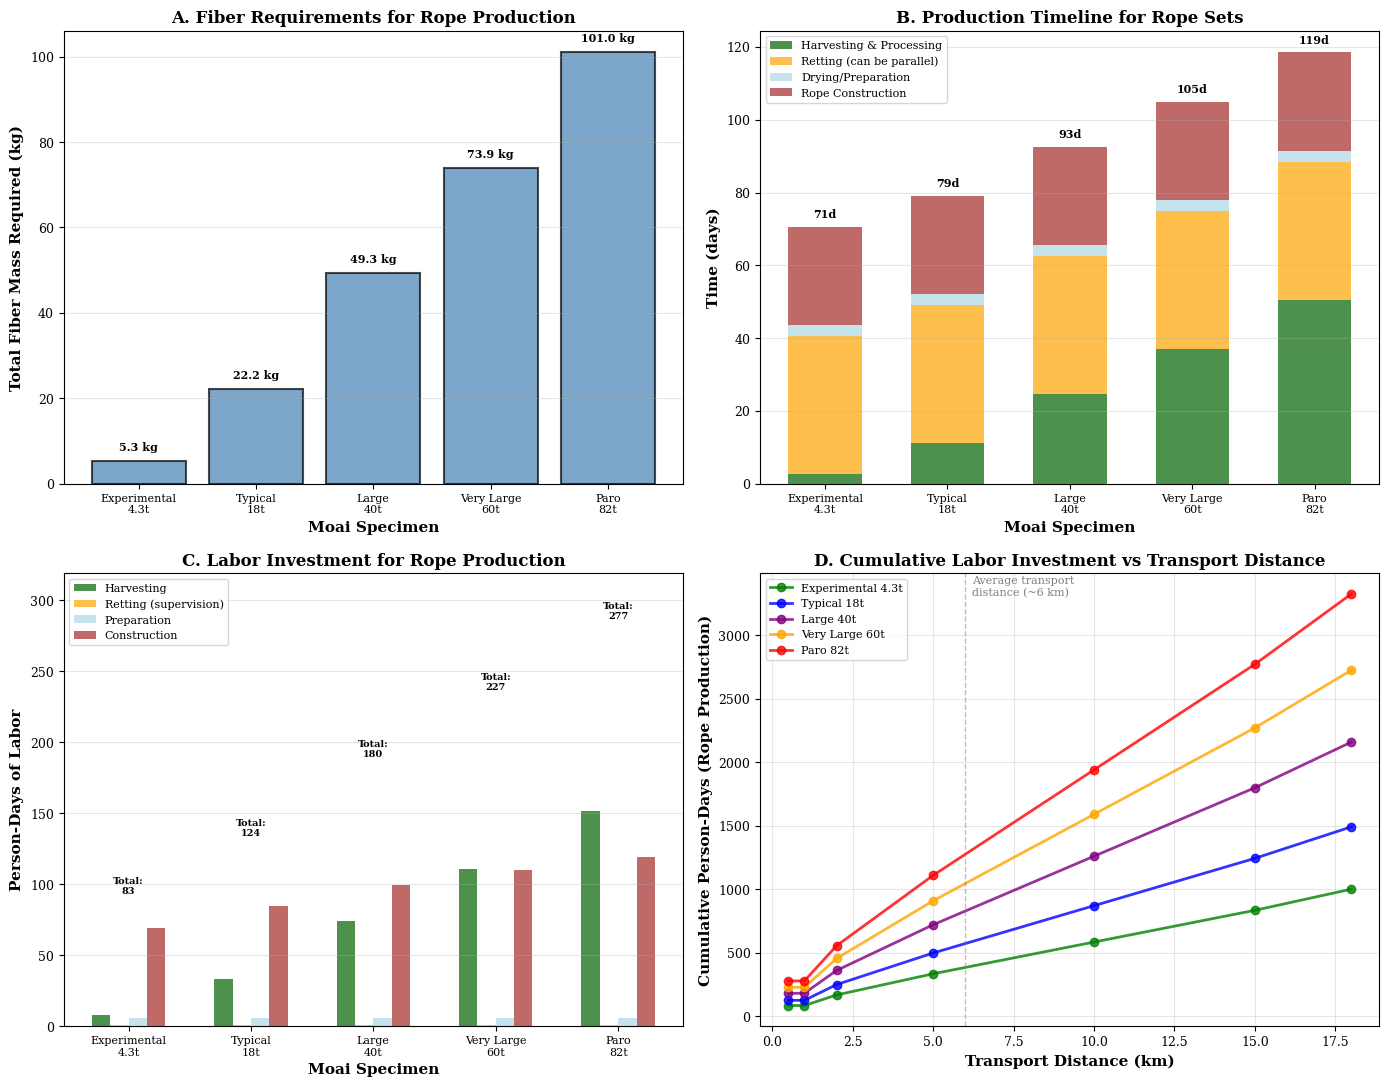

Here is the Python script that generated this plot:
"""
Figure 13: Rope Production Investment Analysis

This script generates a four-panel figure showing:
- Panel A: Fiber mass required vs moai mass
- Panel B: Production timeline (harvesting, retting, construction)
- Panel C: Person-days of labor vs moai mass
- Panel D: Cumulative investment vs transport distance

Based on experimental data from Folk (2018) and traditional
fiber processing techniques.
"""

import matplotlib.pyplot as plt
import numpy as np

# Set publication-quality parameters
plt.rcParams['font.family'] = 'serif'
plt.rcParams['font.size'] = 10
plt.rcParams['axes.labelsize'] = 11
plt.rcParams['axes.titlesize'] = 12
plt.rcParams['xtick.labelsize'] = 9
plt.rcParams['ytick.labelsize'] = 9
plt.rcParams['legend.fontsize'] = 9
plt.rcParams['figure.dpi'] = 600

# Create figure with 2x2 subplots
fig, ((ax1, ax2), (ax3, ax4)) = plt.subplots(2, 2, figsize=(14, 11))

# ============================================================================
# PARAMETERS FROM LITERATURE AND CALCULATIONS
# ============================================================================

# Rope requirements (from our analysis)
moai_masses = np.array([4.3, 18, 40, 60, 82])  # tons
moai_labels = ['Experimental\n4.3t', 'Typical\n18t', 'Large\n40t',
               'Very Large\n60t', 'Paro\n82t']

# Calculate rope diameter needed (SF=10, 916 MPa, 65% packing, 75% construction efficiency)
tensile_strength = 916  # MPa
packing_efficiency = 0.65  # fiber packing efficiency (65%)
construction_efficiency = 0.75  # rope construction efficiency (75%)
safety_factor = 10
working_load = moai_masses * 1.0  # kN/ton
required_breaking_load = working_load * safety_factor
rope_diameter = 2 * np.sqrt(required_breaking_load * 1000 /
                            (tensile_strength * packing_efficiency * construction_efficiency * np.pi))

# From Folk (2018): experimental rope data
# 6,000g fiber from 2 trees, 4m rope used 1,200g
# For 30.5m rope: ~9,150g needed, ~3 trees
# Scaling: 300g fiber per meter of rope for their diameter

# Estimate fiber mass per meter for different diameters
# Assuming linear density scales with cross-sectional area (diameter²)
experimental_diameter = 25  # mm (estimated from their experiment)
experimental_fiber_per_meter = 300  # g/m

# Scale to our rope diameters
fiber_per_meter = experimental_fiber_per_meter * (rope_diameter / experimental_diameter)**2

# Assume 3 ropes per moai (2 lateral, 1 stabilizing)
# Average rope length: 30m (from experiments)
rope_length = 30  # meters per rope
n_ropes = 3

# Total fiber mass needed (kg)
total_fiber_mass = (fiber_per_meter * rope_length * n_ropes) / 1000  # convert to kg

# ============================================================================
# PANEL 1 (TOP LEFT): Fiber Mass Required
# ============================================================================

ax1.bar(range(len(moai_masses)), total_fiber_mass, color='steelblue',
        alpha=0.7, edgecolor='black', linewidth=1.5)
ax1.set_ylabel('Total Fiber Mass Required (kg)', fontweight='bold')
ax1.set_xlabel('Moai Specimen', fontweight='bold')
ax1.set_xticks(range(len(moai_masses)))
ax1.set_xticklabels(moai_labels, fontsize=8)
ax1.set_title('A. Fiber Requirements for Rope Production',
              fontweight='bold', fontsize=12)
ax1.grid(True, alpha=0.3, axis='y')

# Add value labels on bars
for i, mass in enumerate(total_fiber_mass):
    ax1.text(i, mass + max(total_fiber_mass)*0.02, f'{mass:.1f} kg',
             ha='center', va='bottom', fontsize=8, fontweight='bold')

# ============================================================================
# PANEL 2 (TOP RIGHT): Production Timeline
# ============================================================================

# Time estimates (days) based on traditional practices and Lipo & Makowsky
# Harvesting: ~0.5 days per kg of fiber (with small team)
# Retting: 38 days (fixed, can be done in parallel for all fiber)
# Drying/preparation: ~3 days
# Rope construction: ~0.3 days per meter of finished rope (with 2-4 people)

harvesting_time = total_fiber_mass * 0.5
retting_time = 38  # fixed (from paper)
preparation_time = 3  # fixed
construction_time = (rope_length * n_ropes) * 0.3

# Create stacked bar chart
width = 0.6
x_pos = np.arange(len(moai_masses))

p1 = ax2.bar(x_pos, harvesting_time, width, label='Harvesting & Processing',
             color='darkgreen', alpha=0.7)
p2 = ax2.bar(x_pos, np.ones(len(moai_masses)) * retting_time, width,
             bottom=harvesting_time, label='Retting (can be parallel)',
             color='orange', alpha=0.7)
p3 = ax2.bar(x_pos, np.ones(len(moai_masses)) * preparation_time, width,
             bottom=harvesting_time + retting_time,
             label='Drying/Preparation', color='lightblue', alpha=0.7)
p4 = ax2.bar(x_pos, construction_time, width,
             bottom=harvesting_time + retting_time + preparation_time,
             label='Rope Construction', color='brown', alpha=0.7)

ax2.set_ylabel('Time (days)', fontweight='bold')
ax2.set_xlabel('Moai Specimen', fontweight='bold')
ax2.set_xticks(x_pos)
ax2.set_xticklabels(moai_labels, fontsize=8)
ax2.set_title('B. Production Timeline for Rope Sets',
              fontweight='bold', fontsize=12)
ax2.legend(loc='upper left', fontsize=8)
ax2.grid(True, alpha=0.3, axis='y')

# Add total time labels
total_time = harvesting_time + retting_time + preparation_time + construction_time
for i, tt in enumerate(total_time):
    ax2.text(i, tt + 2, f'{tt:.0f}d', ha='center', va='bottom',
             fontsize=8, fontweight='bold')

# ============================================================================
# PANEL 3 (BOTTOM LEFT): Labor Investment (Person-Days)
# ============================================================================

# Estimate person-days for each stage
# Harvesting: 3-4 people
# Retting: minimal supervision (0.5 person-days)
# Preparation: 2 people
# Construction: 2-4 people (scales with rope diameter)

people_harvesting = 3
people_retting = 0.5 / retting_time  # minimal daily supervision
people_preparation = 2
people_construction = 2 + (rope_diameter / 20)  # more people for thicker rope

# Person-days for each stage
pd_harvesting = harvesting_time * people_harvesting
pd_retting = retting_time * people_retting
pd_preparation = preparation_time * people_preparation
pd_construction = construction_time * people_construction

# Total person-days
total_person_days = pd_harvesting + pd_retting + pd_preparation + pd_construction

# Create grouped bar chart
x_pos = np.arange(len(moai_masses))
width = 0.15

p1 = ax3.bar(x_pos - 1.5*width, pd_harvesting, width,
             label='Harvesting', color='darkgreen', alpha=0.7)
p2 = ax3.bar(x_pos - 0.5*width, pd_retting, width,
             label='Retting (supervision)', color='orange', alpha=0.7)
p3 = ax3.bar(x_pos + 0.5*width, pd_preparation, width,
             label='Preparation', color='lightblue', alpha=0.7)
p4 = ax3.bar(x_pos + 1.5*width, pd_construction, width,
             label='Construction', color='brown', alpha=0.7)

ax3.set_ylabel('Person-Days of Labor', fontweight='bold')
ax3.set_xlabel('Moai Specimen', fontweight='bold')
ax3.set_xticks(x_pos)
ax3.set_xticklabels(moai_labels, fontsize=8)
ax3.set_title('C. Labor Investment for Rope Production',
              fontweight='bold', fontsize=12)
ax3.legend(loc='upper left', fontsize=8)
ax3.grid(True, alpha=0.3, axis='y')

# Set y-axis limit to accommodate labels
ax3.set_ylim(0, max(total_person_days) * 1.15)

# Add total person-days labels
for i, tpd in enumerate(total_person_days):
    ax3.text(i, tpd + max(total_person_days)*0.03, f'Total:\n{tpd:.0f}',
             ha='center', va='bottom', fontsize=7, fontweight='bold')

# ============================================================================
# PANEL 4 (BOTTOM RIGHT): Cumulative Investment vs Transport Distance
# ============================================================================

# Model: rope degradation requires replacement over distance
# Assume rope lasts for 1-2 km of transport, then needs replacement
# Transport distances from quarry: 1-18 km (average ~6 km)

distances = np.array([0.5, 1, 2, 5, 10, 15, 18])  # km
rope_lifetime_km = 1.5  # km per rope set (conservative estimate)

# Calculate cumulative person-days for each moai type over distance
colors_line = ['green', 'blue', 'purple', 'orange', 'red']

for i, (mass, label, color) in enumerate(zip(moai_masses, moai_labels, colors_line)):
    # Number of rope sets needed
    rope_sets_needed = np.ceil(distances / rope_lifetime_km)
    # Cumulative person-days
    cumulative_pd = rope_sets_needed * total_person_days[i]

    ax4.plot(distances, cumulative_pd, 'o-', linewidth=2, markersize=6,
             label=label.replace('\n', ' '), color=color, alpha=0.8)

ax4.set_xlabel('Transport Distance (km)', fontweight='bold')
ax4.set_ylabel('Cumulative Person-Days (Rope Production)', fontweight='bold')
ax4.set_title('D. Cumulative Labor Investment vs Transport Distance',
              fontweight='bold', fontsize=12)
ax4.legend(loc='upper left', fontsize=8)
ax4.grid(True, alpha=0.3)

# Add reference lines
ax4.axvline(x=6, color='gray', linestyle='--', linewidth=1, alpha=0.5)
ax4.text(6.2, ax4.get_ylim()[1]*0.95, 'Average transport\ndistance (~6 km)',
         fontsize=8, color='gray')

# ============================================================================
# SUMMARY STATISTICS
# ============================================================================

print("\n" + "="*70)
print("ROPE PRODUCTION INVESTMENT ANALYSIS")
print("="*70)
print("\nBased on experimental data from Folk (2018)")
print("Assumptions:")
print("  - 3 ropes per moai (2 lateral, 1 stabilizing)")
print("  - 30m average rope length")
print("  - Fiber requirements scale with rope diameter²")
print("  - Retting time: 38 days (can process multiple batches in parallel)")
print("  - Rope lifetime: ~1.5 km of transport")
print("\n" + "-"*70)
print(f"{'Moai Type':<20} {'Mass':<8} {'Fiber':<10} {'Days':<8} {'Person-Days':<12} {'Ropes/6km'}")
print("-"*70)

for i, (mass, label) in enumerate(zip(moai_masses, moai_labels)):
    label_clean = label.replace('\n', ' ')
    rope_sets_6km = np.ceil(6 / rope_lifetime_km)
    cumulative_6km = rope_sets_6km * total_person_days[i]
    print(f"{label_clean:<20} {mass:>6.1f}t {total_fiber_mass[i]:>8.1f}kg "
          f"{total_time[i]:>6.0f}d {total_person_days[i]:>10.0f}pd "
          f"{rope_sets_6km:.0f} sets ({cumulative_6km:.0f}pd)")

print("-"*70)
print("\nKey Insights:")
print("  • Rope production scales 2.8× from experimental to Paro")
print("  • Most time is spent in retting (38 days), which can be parallelized")
print("  • For average 6km transport, 4 rope sets needed (replacement every ~1.5km)")
print("  • Paro (86t) required ~" + f"{total_person_days[-1]:.0f}" +
      " person-days per rope set")
print("  • Total investment for Paro over 6km: ~" +
      f"{np.ceil(6/rope_lifetime_km) * total_person_days[-1]:.0f}" + " person-days")
print("="*70 + "\n")

# Save figure
plt.tight_layout()
import os
os.makedirs('figures', exist_ok=True)
plt.savefig('figures/figure13_rope_production_investment.png', dpi=600, bbox_inches='tight')
plt.savefig('figures/figure13_rope_production_investment.pdf', dpi=600, bbox_inches='tight')
print("Figure 13 saved: figures/figure13_rope_production_investment.png and .pdf\n")
plt.show()
